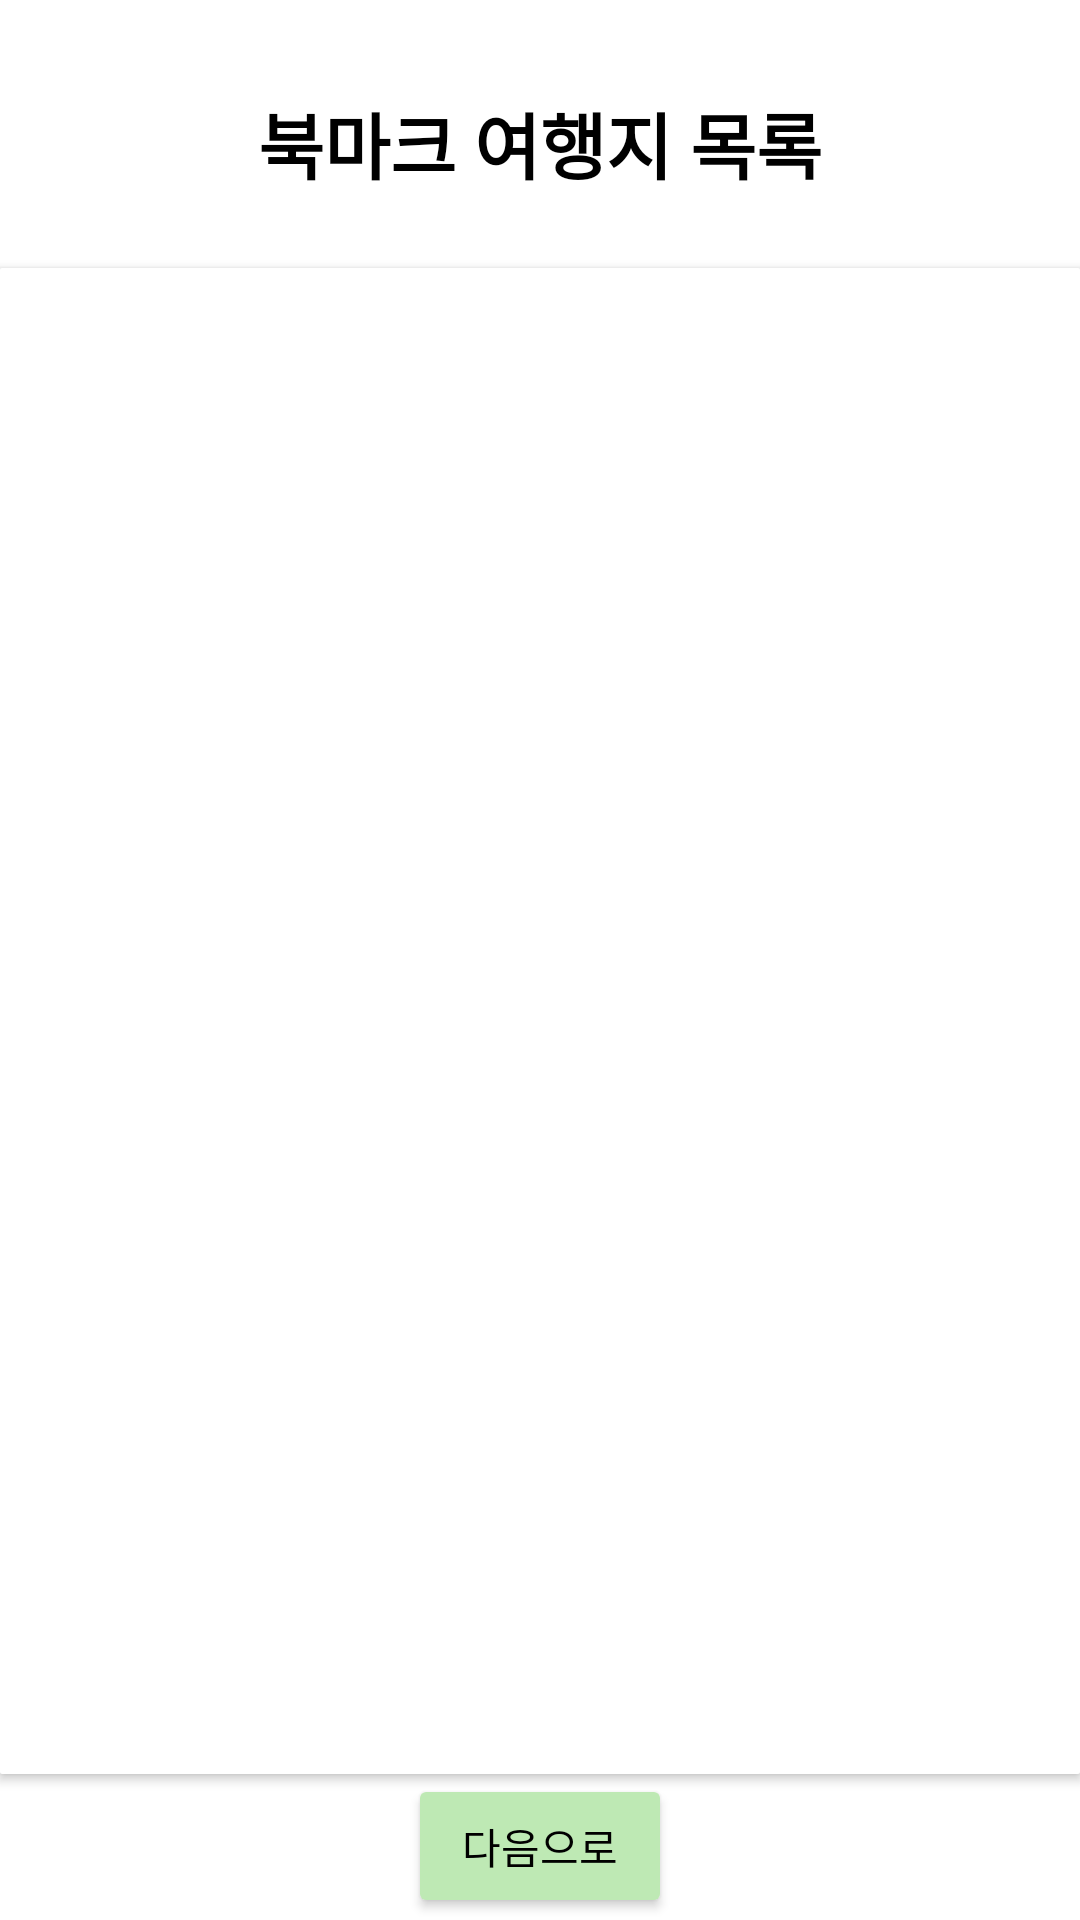

Produce the Android XML layout that renders to this screen, including the resource entries it uses.
<!-- AndroidManifest.xml: application theme Theme.Capstone_Design -->
<!-- res/layout/path.xml -->
<?xml version="1.0" encoding="utf-8"?>
<androidx.appcompat.widget.LinearLayoutCompat xmlns:android="http://schemas.android.com/apk/res/android"
    xmlns:app="http://schemas.android.com/apk/res-auto"
    xmlns:tools="http://schemas.android.com/tools"
    android:layout_width="match_parent"
    android:layout_height="match_parent"
    android:orientation="vertical"
    android:foregroundTint="#371818">

    <LinearLayout
        android:layout_width="match_parent"
        android:layout_height="match_parent"
        android:gravity="center_horizontal"
        android:layout_marginTop="20dp"
        android:orientation="vertical"
        android:weightSum="100"
        >
        <TextView
            android:id="@+id/textView"
            android:layout_width="match_parent"
            android:layout_height="wrap_content"
            android:text="북마크 여행지 목록"
            android:textAlignment="center"
            android:textColor="#000000"
            android:layout_weight="1"
            android:textSize="24sp"
            android:layout_marginTop="10dp"
            android:textStyle="bold"
            app:layout_constraintBottom_toBottomOf="parent"
            app:layout_constraintEnd_toEndOf="parent"
            app:layout_constraintStart_toStartOf="parent"
            app:layout_constraintTop_toTopOf="parent"
            app:layout_constraintVertical_bias="0.092" />


        <androidx.cardview.widget.CardView
            android:layout_width="match_parent"
            android:layout_height="match_parent"
            android:layout_marginTop="25dp"
            app:cardCornerRadius="1dp"
            app:cardMaxElevation="3dp"
            android:layout_weight="100">

            <androidx.recyclerview.widget.RecyclerView
                android:id="@+id/path_favorite_place_list"
                android:layout_width="match_parent"
                android:layout_height="match_parent"


                android:background="#FFFFFF"
                app:layoutManager="androidx.recyclerview.widget.LinearLayoutManager"
                app:layout_constraintBottom_toBottomOf="parent"
                app:layout_constraintEnd_toEndOf="parent"
                app:layout_constraintStart_toStartOf="parent"
                app:layout_constraintTop_toTopOf="parent"
                app:layout_constraintVertical_bias="0.45" />

        </androidx.cardview.widget.CardView>

        <Button
            android:id="@+id/path_button"
            android:layout_width="wrap_content"
            android:layout_height="wrap_content"
            android:text="다음으로"
            android:backgroundTint="@color/main_theme"
            android:textColor="@color/black"
            />
    </LinearLayout>








</androidx.appcompat.widget.LinearLayoutCompat>
<!-- resources referenced by this layout -->
<resources>
  <color name="black">#FF000000</color>
  <color name="main_theme">#BEE9B4</color>
  <style name="Theme.Capstone_Design" parent="Theme.MaterialComponents.DayNight.DarkActionBar">
          
          <item name="colorPrimary">@color/purple_500</item>
          <item name="colorPrimaryVariant">@color/purple_700</item>
          <item name="colorOnPrimary">@color/white</item>
          
          <item name="colorSecondary">@color/teal_200</item>
          <item name="colorSecondaryVariant">@color/teal_700</item>
          <item name="colorOnSecondary">@color/black</item>
          
          <item name="android:statusBarColor" tools:targetApi="l">?attr/colorPrimaryVariant</item>
          <item name="windowActionBar">false</item>
          <item name="windowNoTitle">true</item>
  
          
      </style>
  <color name="purple_500">#FF6200EE</color>
  <color name="purple_700">#FF556DF4</color>
  <color name="white">#FFFFFFFF</color>
  <color name="teal_200">#FF03DAC5</color>
  <color name="teal_700">#FF018786</color>
</resources>
